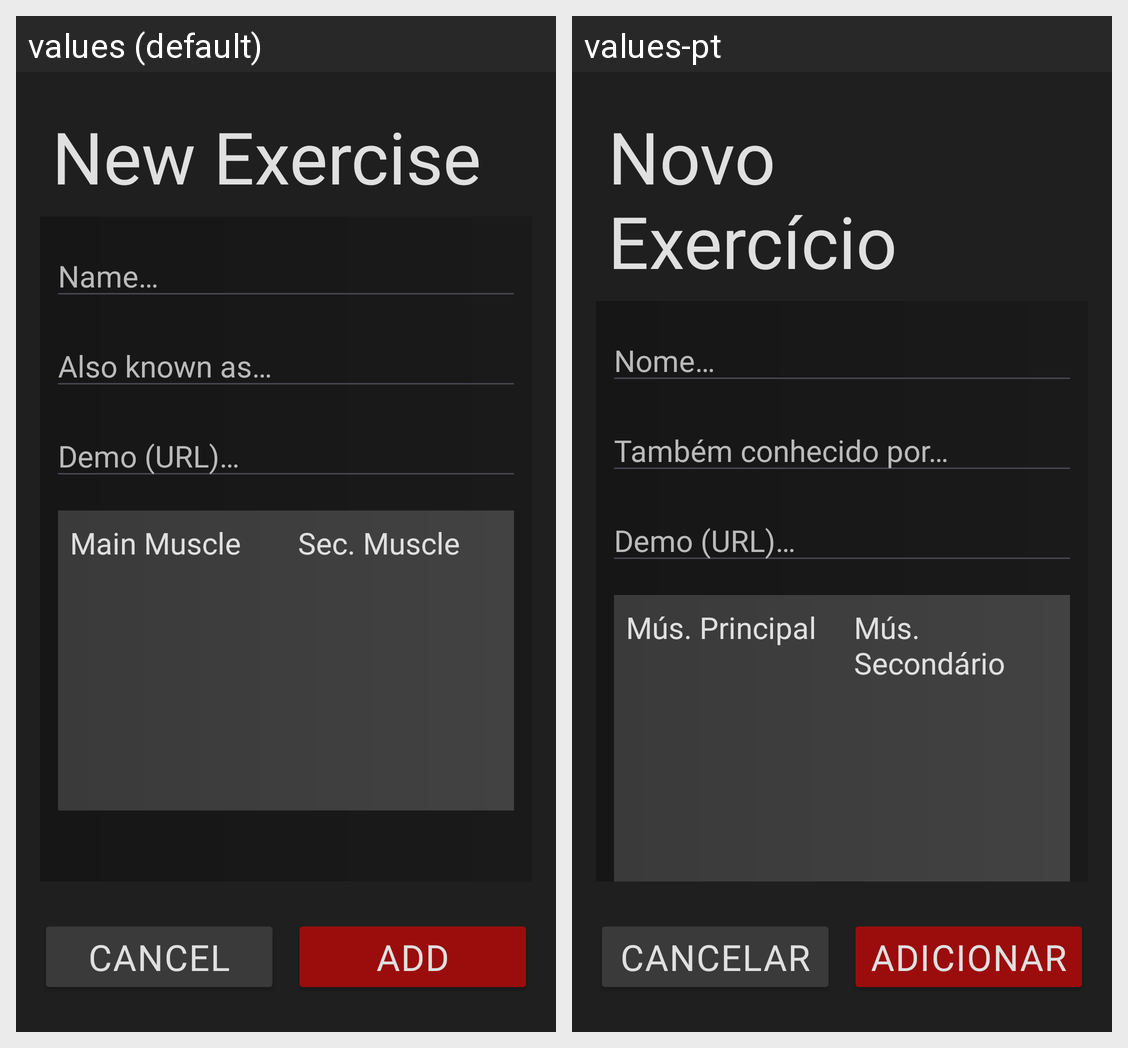

Translations of the strings shown on this Android screen, per locale in the grid:
Android screen res/layout/activity_exercise_new.xml rendered under 2 locales, left to right: values (default), values-pt. Device: Nexus 5 (rendered at 1080×1920; each locale shown at half size, 540×960, under a caption strip naming it); theme Theme.OpenFit.
Strings drawn on this screen, with the default value and each locale's value (text and hints the layout hard-codes, and strings that could not be matched under every locale, appear in the picture but are not listed):

exercise_new_text
  values: New Exercise
  values-pt: Novo Exercício

new_exercise_form_name_hint
  values: Name…
  values-pt: Nome…

new_exercise_form_aka_hint
  values: Also known as…
  values-pt: Também conhecido por…

new_exercise_form_demo_url
  values: Demo (URL)…
  values-pt: Demo (URL)…

new_exercise_main_muscle_title
  values: Main Muscle
  values-pt: Mús. Principal

new_exercise_secondary_muscle_title
  values: Sec. Muscle
  values-pt: Mús. Secondário

add
  values: Add
  values-pt: Adicionar

cancel
  values: Cancel
  values-pt: Cancelar
